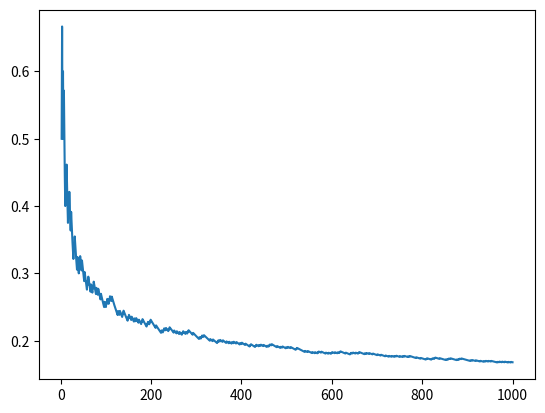

This chart was generated by the following Python code:
import matplotlib.pyplot as plt


def is_prime(n):
    if n == 1 or n == 0:
        return 0
    if n == 2:
        return 1
    for i in range(2, n):
        if n % i == 0:
            return 0
    return 1


def count_primes(n):
    count = 0
    for i in range(1, n + 1):
        if is_prime(i):
            count = count + 1
    return count


x = []  # n
y = []  # p_n
for j in range(2, 1001):
    x.append(j)
    y.append(count_primes(j) / j)
plt.plot(x, y)
plt.show()
